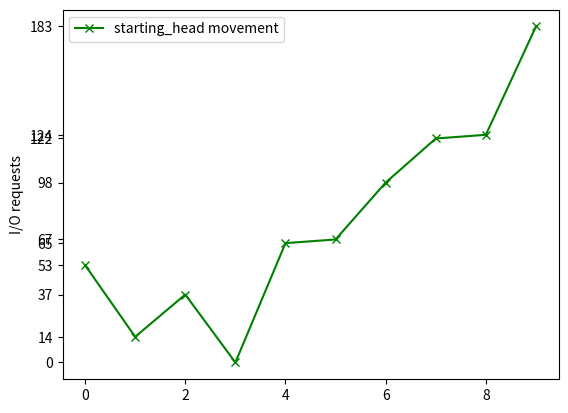

This figure's Python source:
import matplotlib.pyplot as matlab_plot
import functools
import random
def bubbleSort(q,length):
    for a in range(0,length-1):
        least = q[a]
        l = a
        for b in range(a+1,length):
            if(least > q[b]):
                least = q[b]
                l = b
        temp = q[l]
        q[l] = q[a]
        q[a] = temp
def CLOOK_disk(L,R,total_count,length,starting_head):
    get=0
    list_2 = []
    list_2.append(starting_head)
    j,i = total_count - 1,total_count + 1
    g,h=0,0
    while j > -1:
        list_2.append(L[j])
        j -= 1
        h += 1
    list_2.append(0)
    while i < length + 1:
        list_2.append(R[g])
        g += 1
        i += 1
    for a in range(0,len(list_2)):
        get=get+abs(starting_head-list_2[a])
        starting_head=list_2[a]
    print("Order of Scanning")
    print(list_2)
    print("Total Seek Time is " + str(get))
    print("Average Seek Time is " + str(get/float(length)))

    matlab_plot.plot(list_2[0:],marker='x',color='green',label='starting_head movement')
    matlab_plot.legend(loc='upper left')
    matlab_plot.ylabel('I/O requests')
    matlab_plot.yticks(list_2[0:],list_2[0:])
    matlab_plot.style.use('ggplot')
    matlab_plot.show()
def divide(q,length,starting_head):
    L = []
    R = []
    for a in range(0,length):
        if(q[a] > starting_head):
            break
    p,m = 0,length
    L.append(q[0])
    for matlab_plot in range(1,a):
        L.append(q[matlab_plot])
    k=a
    for x in range(k,length):
        R.append(q[x])
    L=L[::-1]
    CLOOK_disk(L,R,a,length,starting_head)
q=[]
list=[]
print("taking length of q = 8")
length=8
print("Taking the queue aas : 98,183,37,122,14,124,65,67")
q=[98,183,37,122,14,124,65,67]
print("Taking starting starting_head as 53")
starting_head=53
print(q)
bubbleSort(q,length)
divide(q,length,starting_head)
